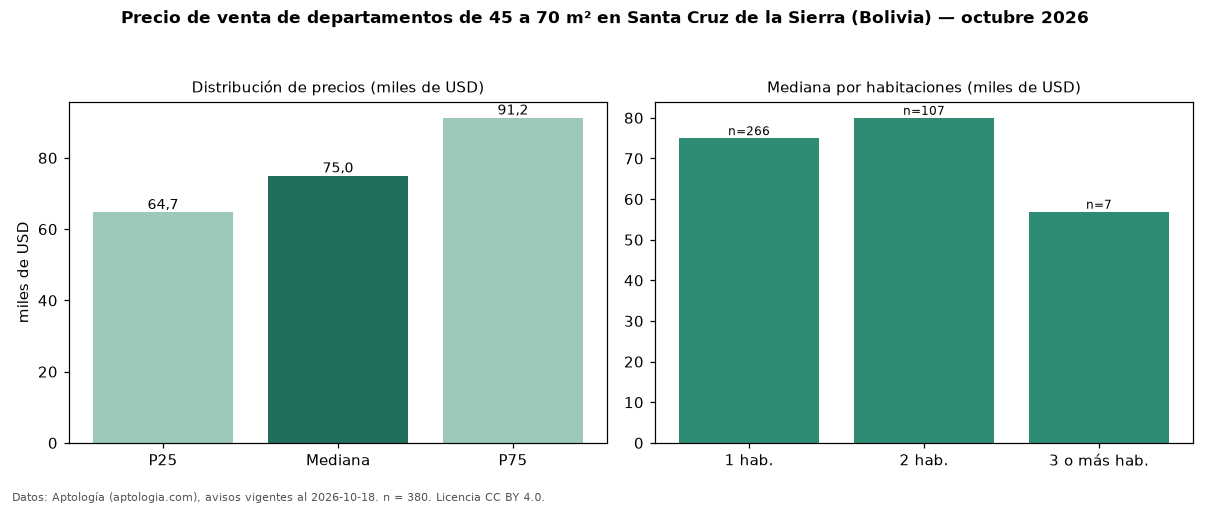

Source data for this figure (header and first rows):
seccion, metrica, valor, moneda, n
filtro, area2, de 45 a 70 m², , 380
precio, p25, 64725, USD, 380
precio, mediana, 75000, USD, 380
precio, p75, 91250, USD, 380
precio, minimo, 34900, USD, 380
precio, maximo, 291200, USD, 380
m2, mediana_precio_m2, 1399, USD, 378
m2, area_mediana_m2, 55.0, m2, 378
admin, mediana_admin_mes, 50.0, USD, 149
banos, mediana_banos, 1.0, , 
parqueadero, pct_con_parqueadero, 100.0, %, 121
habitaciones, 1, 75000, USD, 266
habitaciones, 2, 80000, USD, 107
habitaciones, 3+, 56900, USD, 7
fuente, fecha_datos, 2026-10-18, , 
fuente, atribucion, https://www.aptologia.com/bo, , 
fuente, licencia, CC BY 4.0, , 
